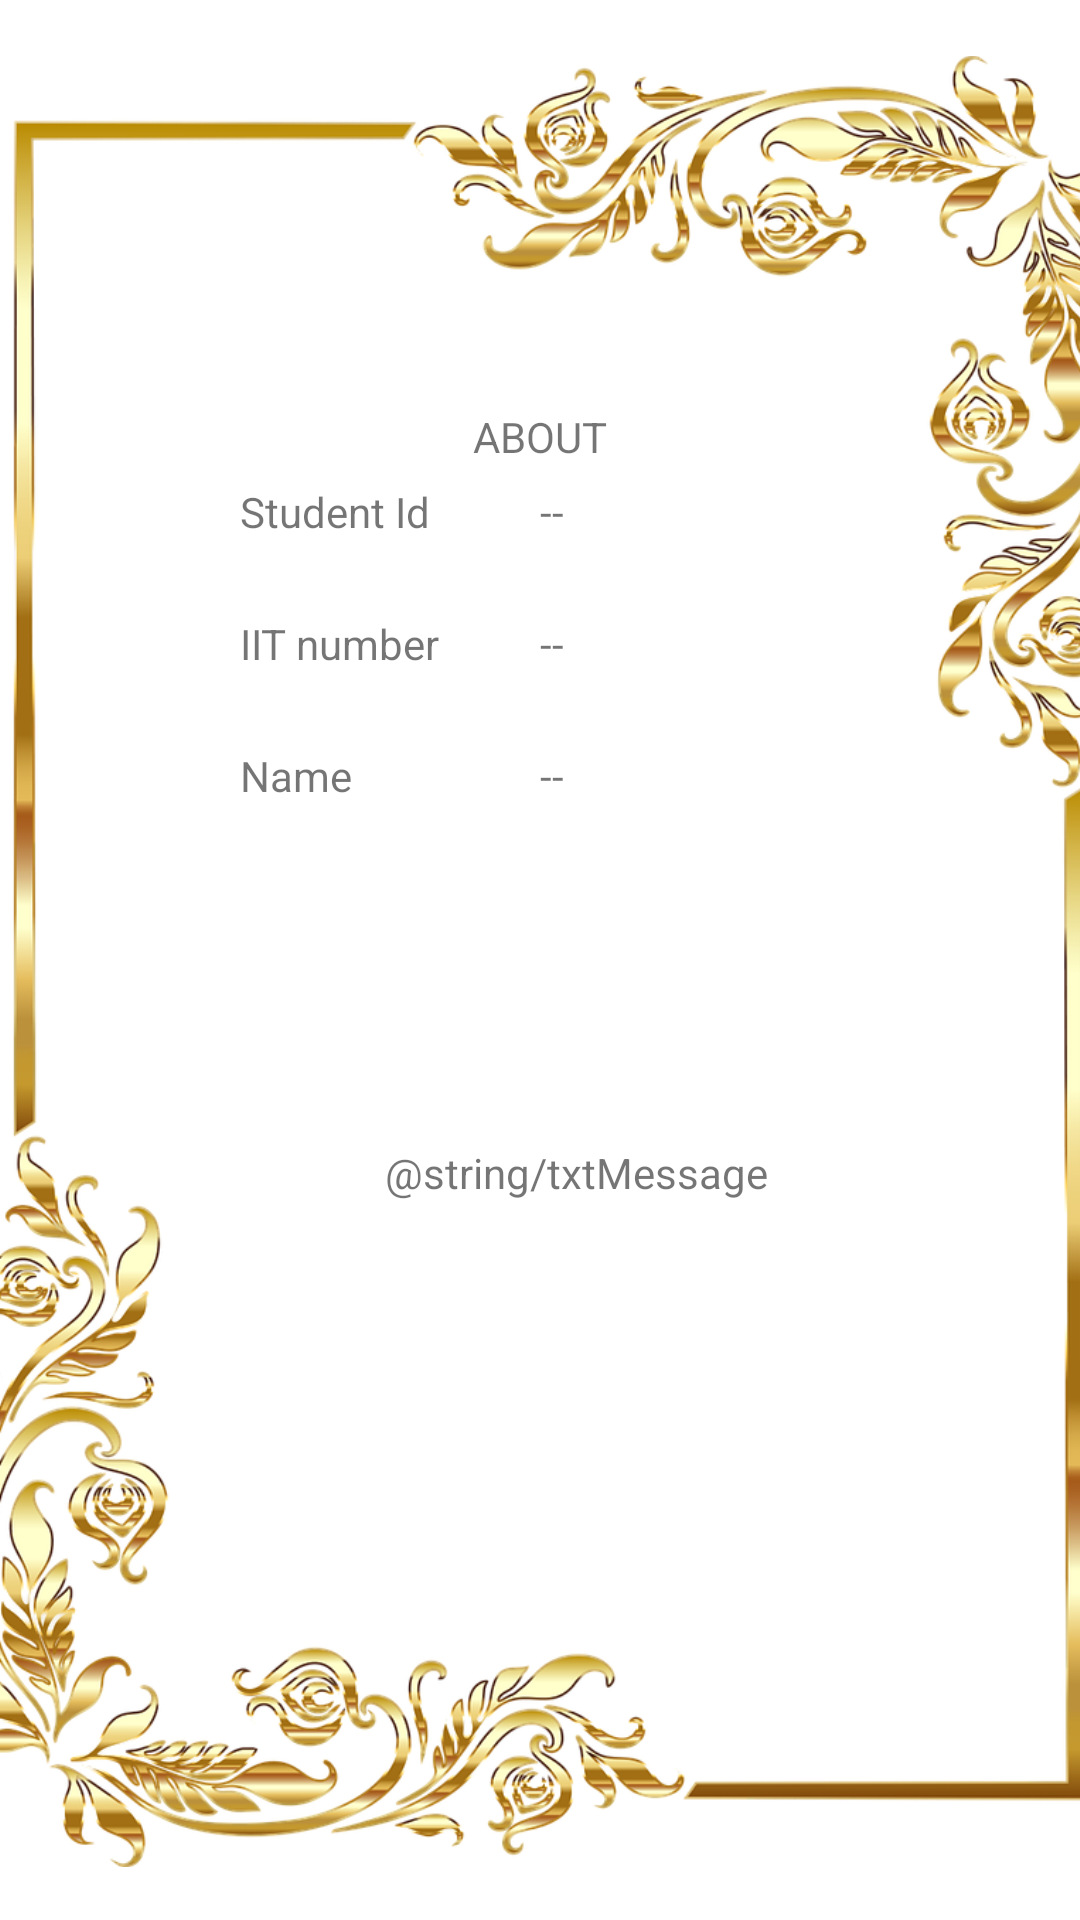

Layout XML and referenced resources for this Android screen:
<!-- AndroidManifest.xml: application theme Theme.ComputationsSkills -->
<!-- res/layout/activity_about.xml -->
<?xml version="1.0" encoding="utf-8"?>
<androidx.constraintlayout.widget.ConstraintLayout xmlns:android="http://schemas.android.com/apk/res/android"
    xmlns:app="http://schemas.android.com/apk/res-auto"
    xmlns:tools="http://schemas.android.com/tools"
    android:layout_width="match_parent"
    android:layout_height="match_parent"
    tools:context=".AboutActivity">

    <ImageView
        android:id="@+id/imageView"
        android:layout_width="402dp"
        android:layout_height="717dp"
        app:layout_constraintBottom_toBottomOf="parent"
        app:layout_constraintEnd_toEndOf="parent"
        app:layout_constraintHorizontal_bias="0.444"
        app:layout_constraintStart_toStartOf="parent"
        app:layout_constraintTop_toTopOf="parent"
        app:srcCompat="@drawable/frame"
        android:contentDescription="TODO" />

    <TextView
        android:id="@+id/uowNumber"
        android:layout_width="wrap_content"
        android:layout_height="wrap_content"
        android:layout_marginStart="80dp"
        android:layout_marginBottom="460dp"
        android:text="@string/studentId"
        app:layout_constraintBottom_toBottomOf="parent"
        app:layout_constraintStart_toStartOf="parent" />

    <TextView
        android:id="@+id/iitNumber"
        android:layout_width="wrap_content"
        android:layout_height="wrap_content"
        android:layout_marginStart="80dp"
        android:layout_marginBottom="416dp"
        android:text="@string/iitNumber"
        app:layout_constraintBottom_toBottomOf="parent"
        app:layout_constraintStart_toStartOf="parent" />

    <TextView
        android:id="@+id/name"
        android:layout_width="wrap_content"
        android:layout_height="wrap_content"
        android:layout_marginStart="80dp"
        android:layout_marginBottom="372dp"
        android:text="@string/name"
        app:layout_constraintBottom_toBottomOf="parent"
        app:layout_constraintStart_toStartOf="parent" />

    <TextView
        android:id="@+id/lblabout"
        android:layout_width="wrap_content"
        android:layout_height="wrap_content"
        android:layout_marginTop="136dp"
        android:text="@string/lblAbout"
        app:layout_constraintEnd_toEndOf="parent"
        app:layout_constraintStart_toStartOf="parent"
        app:layout_constraintTop_toTopOf="parent" />

    <TextView
        android:id="@+id/txtUowNumber"
        android:layout_width="wrap_content"
        android:layout_height="wrap_content"
        android:layout_marginStart="180dp"
        android:layout_marginBottom="460dp"
        android:text="@string/txtUowNumber"
        app:layout_constraintBottom_toBottomOf="parent"
        app:layout_constraintStart_toStartOf="parent" />

    <TextView
        android:id="@+id/txtIITNumber"
        android:layout_width="wrap_content"
        android:layout_height="wrap_content"
        android:layout_marginStart="180dp"
        android:layout_marginBottom="416dp"
        android:text="@string/txtIItNumber"
        app:layout_constraintBottom_toBottomOf="parent"
        app:layout_constraintStart_toStartOf="parent" />

    <TextView
        android:id="@+id/txtName"
        android:layout_width="wrap_content"
        android:layout_height="wrap_content"
        android:layout_marginStart="180dp"
        android:layout_marginBottom="372dp"
        android:text="@string/txtName"
        app:layout_constraintBottom_toBottomOf="parent"
        app:layout_constraintStart_toStartOf="parent" />

    <TextView
        android:id="@+id/message"
        android:layout_width="294dp"
        android:layout_height="202dp"
        android:layout_marginBottom="148dp"
        android:gravity="center"
        android:text="@string/txtMessage"
        app:layout_constraintBottom_toBottomOf="parent"
        app:layout_constraintEnd_toEndOf="parent"
        app:layout_constraintHorizontal_bias="0.683"
        app:layout_constraintStart_toStartOf="parent" />

</androidx.constraintlayout.widget.ConstraintLayout>
<!-- resources referenced by this layout -->
<resources>
  <!-- drawable frame: png bitmap (drawable, 464996 bytes) -->
  <string name="iitNumber">IIT number </string>
  <string name="lblAbout">ABOUT</string>
  <string name="name">Name </string>
  <string name="studentId">Student Id </string>
  <string name="txtIItNumber">--</string>
  <string name="txtName">--</string>
  <string name="txtUowNumber">--</string>
  <style name="Theme.ComputationsSkills" parent="Theme.MaterialComponents.DayNight.DarkActionBar">
          
          <item name="colorPrimary">@color/purple_500</item>
          <item name="colorPrimaryVariant">@color/purple_700</item>
          <item name="colorOnPrimary">@color/white</item>
          
          <item name="colorSecondary">@color/teal_200</item>
          <item name="colorSecondaryVariant">@color/teal_700</item>
          <item name="colorOnSecondary">@color/black</item>
          
          <item name="android:statusBarColor" tools:targetApi="l">?attr/colorPrimaryVariant</item>
          
      </style>
  <color name="purple_500">#FF6200EE</color>
  <color name="purple_700">#FF3700B3</color>
  <color name="white">#FFFFFFFF</color>
  <color name="teal_200">#FF03DAC5</color>
  <color name="teal_700">#FF018786</color>
  <color name="black">#FF000000</color>
</resources>
